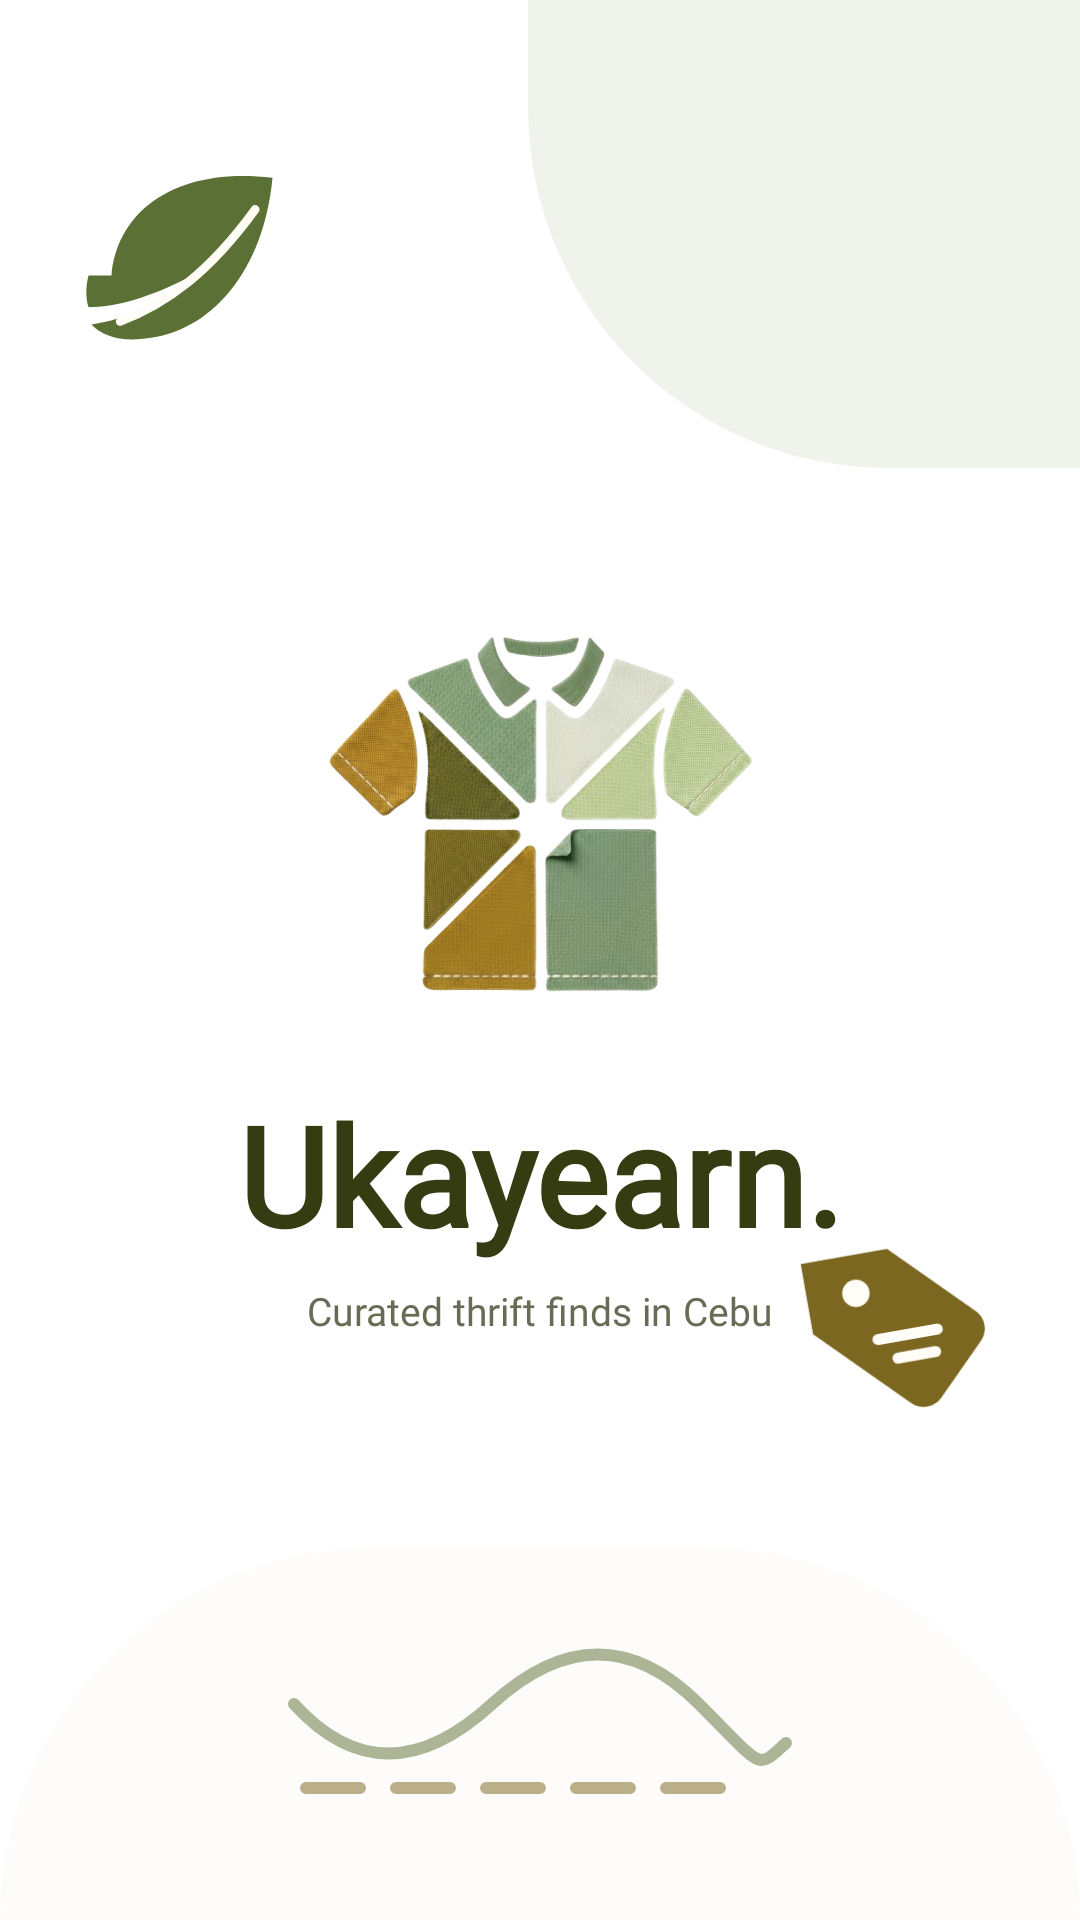

Here is an Android app screen rendered from its layout file. Give the layout XML and the strings, colors and styles it references.
<!-- AndroidManifest.xml: application theme Theme.MaterialComponents.Light.NoActionBar -->
<!-- res/layout/fragment_splash.xml -->
<?xml version="1.0" encoding="utf-8"?>
<androidx.constraintlayout.widget.ConstraintLayout
    xmlns:android="http://schemas.android.com/apk/res/android"
    xmlns:app="http://schemas.android.com/apk/res-auto"
    android:layout_width="match_parent"
    android:layout_height="match_parent"
    android:background="@drawable/splash_white_bg">

    <View
        android:id="@+id/topCornerPanel"
        android:layout_width="184dp"
        android:layout_height="156dp"
        android:background="@drawable/splash_corner_panel"
        app:layout_constraintEnd_toEndOf="parent"
        app:layout_constraintTop_toTopOf="parent" />

    <View
        android:id="@+id/bottomMotifPanel"
        android:layout_width="0dp"
        android:layout_height="124dp"
        android:background="@drawable/splash_bottom_panel"
        app:layout_constraintBottom_toBottomOf="parent"
        app:layout_constraintEnd_toEndOf="parent"
        app:layout_constraintStart_toStartOf="parent" />

    <ImageView
        android:id="@+id/ivLeafMotif"
        android:layout_width="92dp"
        android:layout_height="92dp"
        android:layout_marginStart="18dp"
        android:layout_marginTop="42dp"
        android:alpha="0.9"
        android:src="@drawable/splash_motif_leaf"
        app:layout_constraintStart_toStartOf="parent"
        app:layout_constraintTop_toTopOf="parent" />

    <ImageView
        android:id="@+id/ivTagMotif"
        android:layout_width="84dp"
        android:layout_height="84dp"
        android:layout_marginEnd="20dp"
        android:layout_marginBottom="34dp"
        android:alpha="0.88"
        android:rotation="-10"
        android:src="@drawable/splash_motif_tag"
        app:layout_constraintBottom_toTopOf="@id/bottomMotifPanel"
        app:layout_constraintEnd_toEndOf="parent" />

    <ImageView
        android:id="@+id/ivStitchMotif"
        android:layout_width="180dp"
        android:layout_height="72dp"
        android:layout_marginBottom="20dp"
        android:src="@drawable/splash_motif_stitches"
        app:layout_constraintBottom_toBottomOf="parent"
        app:layout_constraintEnd_toEndOf="parent"
        app:layout_constraintStart_toStartOf="parent" />

    <LinearLayout
        android:id="@+id/splashBrandGroup"
        android:layout_width="wrap_content"
        android:layout_height="wrap_content"
        android:gravity="center"
        android:orientation="vertical"
        android:paddingHorizontal="24dp"
        app:layout_constraintBottom_toBottomOf="parent"
        app:layout_constraintEnd_toEndOf="parent"
        app:layout_constraintStart_toStartOf="parent"
        app:layout_constraintTop_toTopOf="parent">

        <ImageView
            android:id="@+id/ivSplashLogo"
            android:layout_width="148dp"
            android:layout_height="148dp"
            android:adjustViewBounds="true"
            android:contentDescription="@string/app_name"
            android:scaleType="fitCenter"
            android:src="@drawable/splashscreen_logo" />

        <TextView
            android:layout_width="wrap_content"
            android:layout_height="wrap_content"
            android:layout_marginTop="18dp"
            android:fontFamily="@font/poppins_bold"
            android:text="@string/brand_name"
            android:textColor="@color/primary_maroon"
            android:textSize="46sp"
            android:textStyle="bold" />

        <TextView
            android:layout_width="wrap_content"
            android:layout_height="wrap_content"
            android:layout_marginTop="6dp"
            android:fontFamily="@font/poppins_regular"
            android:letterSpacing="0"
            android:text="@string/splash_tagline"
            android:textColor="@color/text_muted"
            android:textSize="13sp" />
    </LinearLayout>

</androidx.constraintlayout.widget.ConstraintLayout>
<!-- resources referenced by this layout -->
<resources>
  <color name="primary_maroon">#363C12</color>
  <color name="text_muted">#686C55</color>
  <!-- drawable splash_bottom_panel (drawable) -->
  <?xml version="1.0" encoding="utf-8"?>
  <shape xmlns:android="http://schemas.android.com/apk/res/android">
      <solid android:color="#12DCD5B8" />
      <corners
          android:topLeftRadius="140dp"
          android:topRightRadius="140dp" />
  </shape>
  <!-- drawable splash_corner_panel (drawable) -->
  <?xml version="1.0" encoding="utf-8"?>
  <shape xmlns:android="http://schemas.android.com/apk/res/android">
      <solid android:color="#1549601E" />
      <corners
          android:bottomLeftRadius="120dp"
          android:bottomRightRadius="0dp"
          android:topLeftRadius="0dp"
          android:topRightRadius="0dp" />
  </shape>
  <!-- drawable splash_motif_leaf (drawable) -->
  <vector xmlns:android="http://schemas.android.com/apk/res/android"
      android:width="96dp"
      android:height="96dp"
      android:viewportWidth="96"
      android:viewportHeight="96">
      <path
          android:fillColor="#49601E"
          android:pathData="M20,52c2,-23 23,-38 56,-34c-3,32 -21,54 -45,56c-8,1 -14,-1 -18,-5c8,-1 21,-5 35,-17c-15,8 -27,11 -36,11c-1,-3 -1,-7 0,-11z" />
      <path
          android:fillColor="#00000000"
          android:pathData="M23,68c16,-6 31,-17 47,-39"
          android:strokeColor="#FFFDF5"
          android:strokeWidth="3"
          android:strokeLineCap="round" />
  </vector>
  <!-- drawable splash_motif_stitches (drawable) -->
  <vector xmlns:android="http://schemas.android.com/apk/res/android"
      android:width="180dp"
      android:height="72dp"
      android:viewportWidth="180"
      android:viewportHeight="72">
      <path
          android:fillColor="#00000000"
          android:pathData="M8,20c20,22 42,22 66,0s47,-22 69,0s19,22 29,13"
          android:strokeColor="#49601E"
          android:strokeWidth="4"
          android:strokeAlpha="0.45"
          android:strokeLineCap="round" />
      <path
          android:fillColor="#00000000"
          android:pathData="M12,48h18M42,48h18M72,48h18M102,48h18M132,48h18"
          android:strokeColor="#695200"
          android:strokeWidth="4"
          android:strokeAlpha="0.45"
          android:strokeLineCap="round" />
  </vector>
  <!-- drawable splash_motif_tag (drawable) -->
  <vector xmlns:android="http://schemas.android.com/apk/res/android"
      android:width="92dp"
      android:height="92dp"
      android:viewportWidth="92"
      android:viewportHeight="92">
      <path
          android:fillColor="#695200"
          android:pathData="M16,20h32l28,28c3,3 3,8 0,11L58,77c-3,3 -8,3 -11,0L16,46z" />
      <path
          android:fillColor="#FFFDF5"
          android:pathData="M34,34m-5,0a5,5 0,1 0,10 0a5,5 0,1 0,-10 0" />
      <path
          android:fillColor="#00000000"
          android:pathData="M39,52h22M45,60h14"
          android:strokeColor="#FFFDF5"
          android:strokeWidth="4"
          android:strokeLineCap="round" />
  </vector>
  <!-- drawable splashscreen_logo: png bitmap (drawable, 269806 bytes) -->
  <string name="app_name">Ukayearn</string>
  <string name="brand_name">Ukayearn.</string>
  <string name="splash_tagline">Curated thrift finds in Cebu</string>
</resources>
